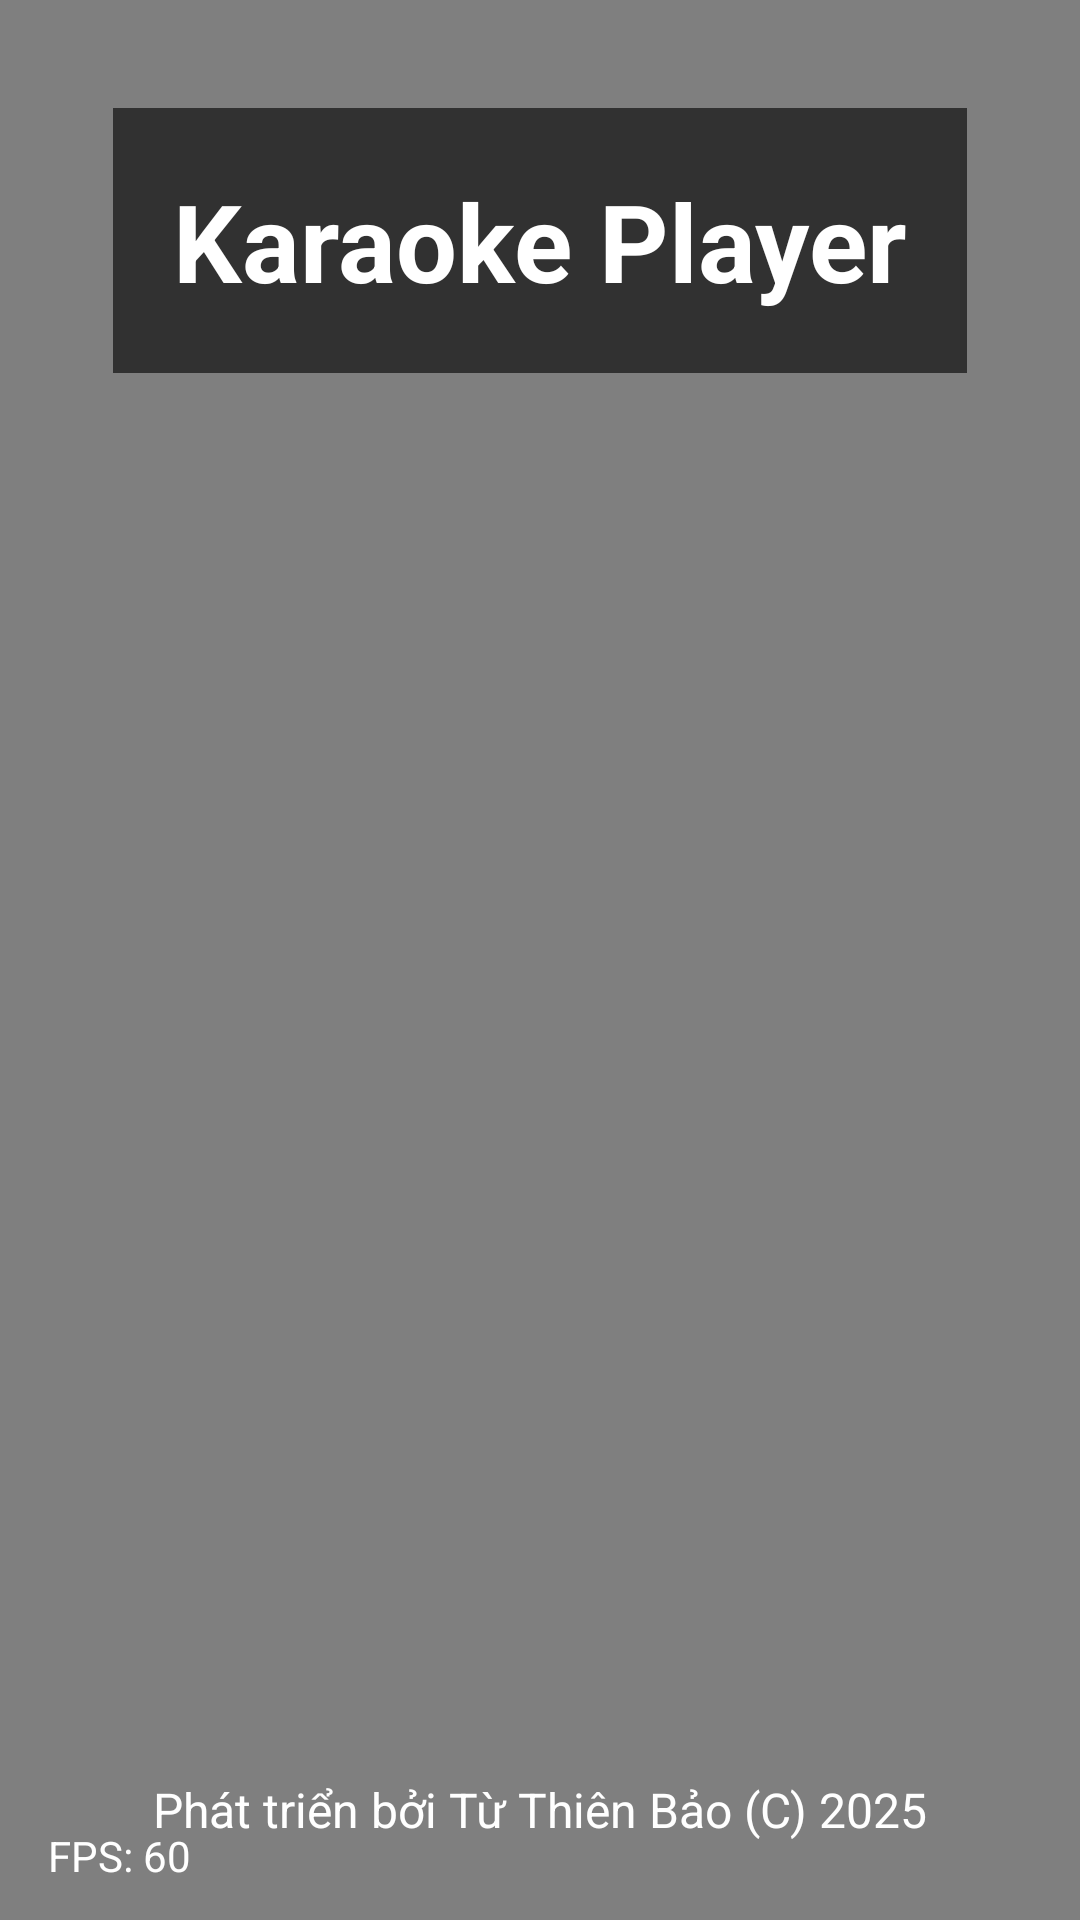

Produce the Android XML layout that renders to this screen, including the resource entries it uses.
<!-- AndroidManifest.xml: application theme Base.Theme.KaraokePlayer -->
<!-- res/layout/activity_home.xml -->
<?xml version="1.0" encoding="utf-8"?>
<androidx.constraintlayout.widget.ConstraintLayout xmlns:android="http://schemas.android.com/apk/res/android"
    xmlns:app="http://schemas.android.com/apk/res-auto"
    xmlns:tools="http://schemas.android.com/tools"
    android:layout_width="match_parent"
    android:layout_height="match_parent"
    android:focusable="true"
    android:focusableInTouchMode="true">

    <VideoView
        android:id="@+id/video_view"
        android:layout_width="match_parent"
        android:layout_height="match_parent"
        app:layout_constraintBottom_toBottomOf="parent"
        app:layout_constraintEnd_toEndOf="parent"
        app:layout_constraintStart_toStartOf="parent"
        app:layout_constraintTop_toTopOf="parent" />

    <androidx.constraintlayout.widget.ConstraintLayout
        android:id="@+id/content_container"
        android:layout_width="match_parent"
        android:layout_height="match_parent"
        app:layout_constraintBottom_toBottomOf="parent"
        app:layout_constraintStart_toStartOf="parent"
        app:layout_constraintTop_toTopOf="parent"
        app:layout_constraintVertical_bias="0.0">


        <TextView
            android:id="@+id/title"
            android:layout_width="wrap_content"
            android:layout_height="wrap_content"
            android:layout_marginTop="36dp"
            android:background="#9C000000"
            android:padding="20dp"
            android:text="Karaoke Player"
            android:textColor="@android:color/white"
            android:textSize="36sp"
            android:textStyle="bold"
            app:layout_constraintEnd_toEndOf="parent"
            app:layout_constraintHorizontal_bias="0.498"
            app:layout_constraintStart_toStartOf="parent"
            app:layout_constraintTop_toTopOf="parent" />

        <LinearLayout
            android:id="@+id/button_container"
            android:layout_width="371dp"
            android:layout_height="309dp"
            android:baselineAligned="false"
            android:gravity="center"
            android:orientation="vertical"
            android:padding="20dp"
            app:layout_constraintBottom_toBottomOf="parent"
            app:layout_constraintEnd_toEndOf="parent"
            app:layout_constraintStart_toStartOf="parent"
            app:layout_constraintTop_toTopOf="parent"
            app:layout_constraintVertical_bias="0.572" />

        <TextView
            android:id="@+id/footer"
            android:layout_width="0dp"
            android:layout_height="wrap_content"
            android:layout_marginBottom="16dp"
            android:gravity="center"
            android:padding="10dp"
            android:text="Phát triển bởi Từ Thiên Bảo (C) 2025"
            android:textColor="@android:color/white"
            android:textSize="16sp"
            app:layout_constraintBottom_toBottomOf="parent"
            app:layout_constraintEnd_toEndOf="parent"
            app:layout_constraintHorizontal_bias="0.0"
            app:layout_constraintStart_toStartOf="parent" />

        <TextView
            android:id="@+id/fps_view"
            android:layout_width="wrap_content"
            android:layout_height="wrap_content"
            android:layout_marginStart="16dp"
            android:layout_marginBottom="12dp"
            android:text="FPS: 60"
            android:textColor="#FFFFFF"
            app:layout_constraintBottom_toBottomOf="parent"
            app:layout_constraintStart_toStartOf="parent" />

        <include
            android:id="@+id/home_edit_notification"
            android:visibility="gone"
            layout="@layout/home_edit_notification"
            android:layout_width="match_parent"
            android:layout_height="match_parent"
            app:layout_constraintEnd_toEndOf="parent"
            app:layout_constraintStart_toStartOf="parent"
            app:layout_constraintTop_toTopOf="parent" />

    </androidx.constraintlayout.widget.ConstraintLayout>
</androidx.constraintlayout.widget.ConstraintLayout>
<!-- res/layout/home_edit_notification.xml (included above) -->
<?xml version="1.0" encoding="utf-8"?>
<androidx.constraintlayout.widget.ConstraintLayout xmlns:android="http://schemas.android.com/apk/res/android"
    xmlns:app="http://schemas.android.com/apk/res-auto"
    xmlns:tools="http://schemas.android.com/tools"
    android:layout_width="match_parent"
    android:layout_height="match_parent"
    android:background="#96000000">

    <androidx.constraintlayout.widget.ConstraintLayout
        android:layout_width="567dp"
        android:layout_height="217dp"
        android:background="#2C2C2C"
        android:padding="16dp"
        app:layout_constraintBottom_toBottomOf="parent"
        app:layout_constraintEnd_toEndOf="parent"
        app:layout_constraintStart_toStartOf="parent"
        app:layout_constraintTop_toTopOf="parent"
        app:layout_constraintWidth_percent="0.8">

        <TextView
            android:id="@+id/titleTextView"
            android:layout_width="0dp"
            android:layout_height="wrap_content"
            android:text="@string/edit_title"
            android:textColor="@android:color/white"
            android:textSize="20sp"
            android:textStyle="bold"
            app:layout_constraintEnd_toStartOf="@+id/closeButton"
            app:layout_constraintStart_toStartOf="parent"
            app:layout_constraintTop_toTopOf="parent" />

        <ImageButton
            android:id="@+id/closeButton"
            android:layout_width="24dp"
            android:layout_height="24dp"
            android:background="?attr/selectableItemBackgroundBorderless"
            android:src="@drawable/close_24px"
            app:layout_constraintEnd_toEndOf="parent"
            app:layout_constraintTop_toTopOf="parent"
            app:tint="@android:color/white" />

        <TextView
            android:id="@+id/messageTextView"
            android:layout_width="0dp"
            android:layout_height="wrap_content"
            android:layout_marginTop="16dp"
            android:text="@string/edit_message"
            android:textColor="@android:color/white"
            android:textSize="16sp"
            app:layout_constraintEnd_toEndOf="parent"
            app:layout_constraintStart_toStartOf="parent"
            app:layout_constraintTop_toBottomOf="@+id/titleTextView" />

        <Button
            android:id="@+id/gotItButton"
            android:layout_width="738dp"
            android:layout_height="38dp"
            android:backgroundTint="@color/white"
            android:text="@string/edit_got_it_button"
            android:textColor="@color/black"
            app:layout_constraintBottom_toBottomOf="parent"
            app:layout_constraintEnd_toEndOf="parent"
            app:layout_constraintHorizontal_bias="0.502"
            app:layout_constraintStart_toStartOf="parent" />

    </androidx.constraintlayout.widget.ConstraintLayout>

</androidx.constraintlayout.widget.ConstraintLayout>
<!-- resources referenced by this layout -->
<resources>
  <color name="black">#FF000000</color>
  <color name="white">#FFFFFFFF</color>
  <string name="edit_got_it_button">Got it</string>
  <string name="edit_message">Please visit our website at\n\nhttps://wickykaraokeplayer.vercel.app\n\nin order to edit your own songs.</string>
  <string name="edit_title">Not supported</string>
  <style name="Base.Theme.KaraokePlayer" parent="Theme.Material3.DayNight.NoActionBar">
          <item name="windowActionBar">false</item>
          <item name="windowNoTitle">true</item>
          
          <item name="android:windowDrawsSystemBarBackgrounds">true</item>
          <item name="android:statusBarColor">@android:color/transparent</item>
          <item name="android:navigationBarColor">@android:color/transparent</item>
          
          <item name="android:fitsSystemWindows">false</item>
      </style>
</resources>
